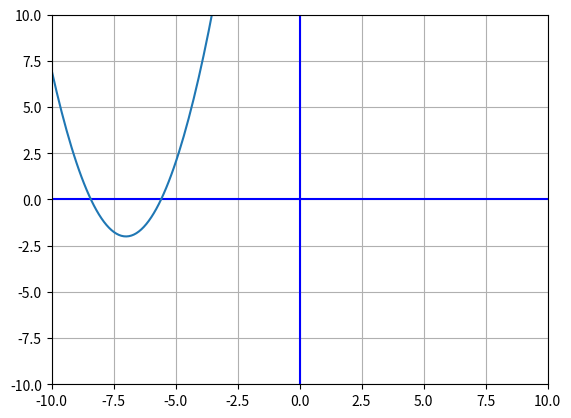

This chart was generated by the following Python code:
import matplotlib.pyplot as plt
import numpy as np

xmin = -10
xmax = 10
ymin = -10
ymax = 10

# Define how many points to plot
points = 10*(xmax-xmin)

# Define the array of x values once
x = np.linspace(xmin,xmax,points)

fig, ax = plt.subplots()
plt.axis([xmin,xmax,ymin,ymax]) # window size
plt.plot([xmin,xmax],[0,0],'b') # blue x axis
plt.plot([0,0],[ymin,ymax], 'b') # blue y axis

# line 1
y1 = (x+7)**2-2
plt.plot(x, y1)


ax.grid(True)
plt.show()